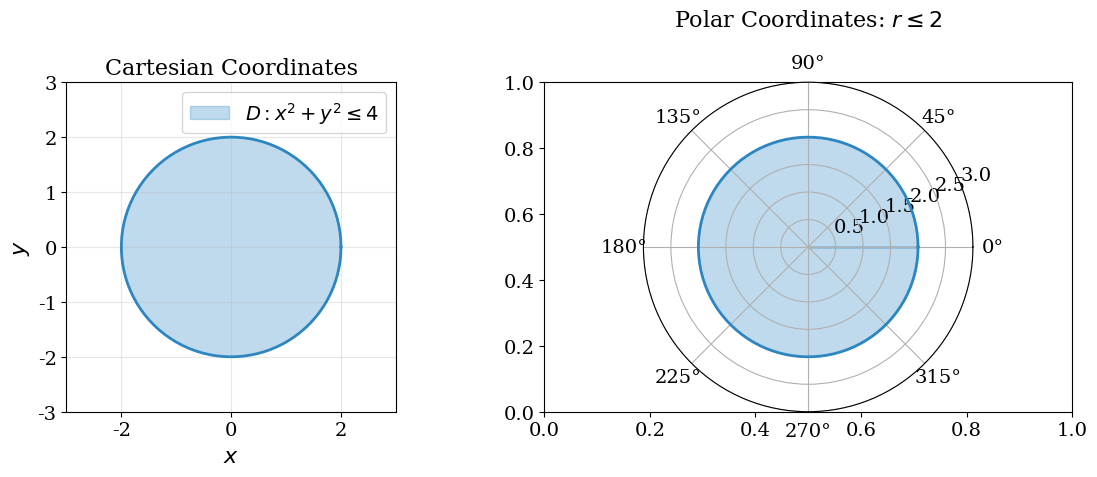

Here is the Python script that generated this plot: (Note: this script raises an exception after producing the figure.)
#!/usr/bin/env python3
# -*- coding: utf-8 -*-
# [redacted]
#
# 极坐标图
# 


import matplotlib.pyplot as plt
import numpy as np
import os

# 设置字体为系统默认，避免中文字体问题
plt.rcParams['font.family'] = 'serif'
plt.rcParams['font.size'] = 14
plt.rcParams['text.usetex'] = False

# 配色方案
colors = {
    'primary': '#2E86C1',
    'secondary': '#E74C3C', 
    'accent': '#27AE60'
}

def save_plot(filename, directory='../../Assets'):
    """保存图片"""
    if not os.path.exists(directory):
        os.makedirs(directory)
    filepath = os.path.join(directory, filename)
    plt.savefig(filepath, dpi=300, bbox_inches='tight', facecolor='white')
    plt.close()
    print(f"图片已保存: {filepath}")

def plot_polar_example_4_1():
    """绘制极坐标例题4.1：圆形区域x²+y²≤4"""
    fig, (ax1, ax2) = plt.subplots(1, 2, figsize=(12, 5))
    
    # 左图：直角坐标表示
    theta = np.linspace(0, 2*np.pi, 100)
    x_circle = 2 * np.cos(theta)
    y_circle = 2 * np.sin(theta)
    
    ax1.fill(x_circle, y_circle, alpha=0.3, color=colors['primary'], 
             label=r'$D: x^2 + y^2 \leq 4$')
    ax1.plot(x_circle, y_circle, color=colors['primary'], linewidth=2)
    ax1.set_xlim(-3, 3)
    ax1.set_ylim(-3, 3)
    ax1.set_aspect('equal')
    ax1.grid(True, alpha=0.3)
    ax1.set_xlabel('$x$', fontsize=16)
    ax1.set_ylabel('$y$', fontsize=16)
    ax1.set_title('Cartesian Coordinates', fontsize=16)
    ax1.legend()
    
    # 右图：极坐标表示
    ax2 = plt.subplot(122, projection='polar')
    theta = np.linspace(0, 2*np.pi, 100)
    ax2.fill_between(theta, 0, 2, alpha=0.3, color=colors['primary'])
    ax2.plot(theta, np.full_like(theta, 2), color=colors['primary'], linewidth=2)
    ax2.set_ylim(0, 3)
    ax2.set_title(r'Polar Coordinates: $r \leq 2$', fontsize=16, pad=20)
    ax2.grid(True)
    
    plt.tight_layout()
    save_plot('polar_example_4_1.png')

def plot_polar_example_4_2():
    """绘制极坐标例题4.2：单位圆x²+y²≤1与被积函数"""
    fig, ((ax1, ax2), (ax3, ax4)) = plt.subplots(2, 2, figsize=(12, 10))
    
    # 左上：积分区域
    theta = np.linspace(0, 2*np.pi, 100)
    x_circle = np.cos(theta)
    y_circle = np.sin(theta)
    
    ax1.fill(x_circle, y_circle, alpha=0.3, color=colors['primary'])
    ax1.plot(x_circle, y_circle, color=colors['primary'], linewidth=2)
    ax1.set_xlim(-1.5, 1.5)
    ax1.set_ylim(-1.5, 1.5)
    ax1.set_aspect('equal')
    ax1.grid(True, alpha=0.3)
    ax1.set_xlabel('$x$', fontsize=14)
    ax1.set_ylabel('$y$', fontsize=14)
    ax1.set_title(r'Region: $x^2 + y^2 \leq 1$', fontsize=14)
    
    # 右上：被积函数3D图
    x = np.linspace(-1.2, 1.2, 50)
    y = np.linspace(-1.2, 1.2, 50)
    X, Y = np.meshgrid(x, y)
    Z = np.exp(-(X**2 + Y**2))
    
    # 只显示单位圆内的部分
    mask = X**2 + Y**2 <= 1
    Z_masked = np.where(mask, Z, np.nan)
    
    ax2 = fig.add_subplot(222, projection='3d')
    surf = ax2.plot_surface(X, Y, Z_masked, cmap='viridis', alpha=0.8)
    ax2.set_xlabel('$x$', fontsize=14)
    ax2.set_ylabel('$y$', fontsize=14)
    ax2.set_zlabel(r'$f(x,y) = e^{-(x^2+y^2)}$', fontsize=14)
    ax2.set_title('Integrand', fontsize=14)
    
    # 左下：极坐标区域
    ax3 = plt.subplot(223, projection='polar')
    theta = np.linspace(0, 2*np.pi, 100)
    ax3.fill_between(theta, 0, 1, alpha=0.3, color=colors['primary'])
    ax3.set_title(r'Polar: $0 \leq r \leq 1, 0 \leq \theta \leq 2\pi$', 
                  fontsize=14, pad=20)
    ax3.grid(True)
    
    # 右下：积分过程示意
    r_vals = np.linspace(0, 1, 100)
    integrand = r_vals * np.exp(-r_vals**2)
    
    ax4.plot(r_vals, integrand, color=colors['primary'], linewidth=2, 
             label=r'$r \cdot e^{-r^2}$')
    ax4.fill_between(r_vals, 0, integrand, alpha=0.3, color=colors['primary'])
    ax4.set_xlabel('$r$', fontsize=14)
    ax4.set_ylabel('Integrand', fontsize=14)
    ax4.set_title('Polar Integrand', fontsize=14)
    ax4.grid(True, alpha=0.3)
    ax4.legend()
    
    plt.tight_layout()
    save_plot('polar_example_4_2.png')

def plot_polar_example_7_2():
    """绘制例题7.2：立体体积计算"""
    fig, ((ax1, ax2), (ax3, ax4)) = plt.subplots(2, 2, figsize=(12, 10))
    
    # 左上：投影区域
    theta = np.linspace(0, 2*np.pi, 100)
    x_circle = np.sqrt(2) * np.cos(theta)
    y_circle = np.sqrt(2) * np.sin(theta)
    
    ax1.fill(x_circle, y_circle, alpha=0.3, color=colors['primary'])
    ax1.plot(x_circle, y_circle, color=colors['primary'], linewidth=2, 
             label=r'$x^2 + y^2 = 2$')
    ax1.set_xlim(-2, 2)
    ax1.set_ylim(-2, 2)
    ax1.set_aspect('equal')
    ax1.grid(True, alpha=0.3)
    ax1.set_xlabel('$x$', fontsize=14)
    ax1.set_ylabel('$y$', fontsize=14)
    ax1.set_title(r'Projection: $x^2 + y^2 \leq 2$', fontsize=14)
    ax1.legend()
    
    # 右上：极坐标表示
    ax2 = plt.subplot(222, projection='polar')
    theta = np.linspace(0, 2*np.pi, 100)
    ax2.fill_between(theta, 0, np.sqrt(2), alpha=0.3, color=colors['primary'])
    ax2.plot(theta, np.full_like(theta, np.sqrt(2)), color=colors['primary'], linewidth=2)
    ax2.set_title(r'Polar: $r \leq \sqrt{2}$', fontsize=14, pad=20)
    ax2.grid(True)
    
    # 左下：立体示意图（简化的2D表示）
    x_vals = np.linspace(-np.sqrt(2), np.sqrt(2), 100)
    z_paraboloid = x_vals**2
    z_plane = np.full_like(x_vals, 2)
    
    ax3.plot(x_vals, z_paraboloid, color=colors['secondary'], linewidth=2, 
             label=r'$z = x^2 + y^2$')
    ax3.plot(x_vals, z_plane, color=colors['accent'], linewidth=2, 
             label=r'$z = 2$')
    ax3.fill_between(x_vals, z_paraboloid, z_plane, alpha=0.3, 
                     color=colors['primary'])
    ax3.set_xlabel('$x$ (cross-section)', fontsize=14)
    ax3.set_ylabel('$z$', fontsize=14)
    ax3.set_title('Solid Volume', fontsize=14)
    ax3.legend()
    ax3.grid(True, alpha=0.3)
    
    # 右下：被积函数
    r_vals = np.linspace(0, np.sqrt(2), 100)
    height_func = 2 - r_vals**2
    
    ax4.plot(r_vals, height_func, color=colors['primary'], linewidth=2, 
             label=r'$h(r) = 2 - r^2$')
    ax4.fill_between(r_vals, 0, height_func, alpha=0.3, color=colors['primary'])
    ax4.set_xlabel('$r$', fontsize=14)
    ax4.set_ylabel('Height', fontsize=14)
    ax4.set_title('Height Function', fontsize=14)
    ax4.grid(True, alpha=0.3)
    ax4.legend()
    
    plt.tight_layout()
    save_plot('polar_example_7_2.png')

def plot_polar_example_7_4():
    """绘制例题7.4：转动惯量计算"""
    fig, ((ax1, ax2), (ax3, ax4)) = plt.subplots(2, 2, figsize=(12, 10))
    
    # 左上：单位圆盘
    theta = np.linspace(0, 2*np.pi, 100)
    x_circle = np.cos(theta)
    y_circle = np.sin(theta)
    
    ax1.fill(x_circle, y_circle, alpha=0.3, color=colors['primary'])
    ax1.plot(x_circle, y_circle, color=colors['primary'], linewidth=2)
    
    # 添加一些径向线显示转动
    for angle in np.linspace(0, 2*np.pi, 8, endpoint=False):
        x_line = [0, np.cos(angle)]
        y_line = [0, np.sin(angle)]
        ax1.plot(x_line, y_line, '--', color=colors['secondary'], alpha=0.5)
        
    ax1.scatter(0, 0, color='red', s=50, zorder=5, label='Rotation Center')
    ax1.set_xlim(-1.5, 1.5)
    ax1.set_ylim(-1.5, 1.5)
    ax1.set_aspect('equal')
    ax1.grid(True, alpha=0.3)
    ax1.set_xlabel('$x$', fontsize=14)
    ax1.set_ylabel('$y$', fontsize=14)
    ax1.set_title(r'Unit Disk: $x^2 + y^2 \leq 1$', fontsize=14)
    ax1.legend()
    
    # 右上：距离函数可视化
    r_vals = np.linspace(0, 1, 6)
    ax2 = plt.subplot(222, projection='polar')
    theta = np.linspace(0, 2*np.pi, 100)
    
    for i, r_val in enumerate(r_vals):
        if r_val > 0:
            ax2.plot(theta, np.full_like(theta, r_val), '--', 
                    alpha=0.7, label=f'r = {r_val:.1f}')
    
    ax2.fill_between(theta, 0, 1, alpha=0.3, color=colors['primary'])
    ax2.set_title('Distance Circles', fontsize=14, pad=20)
    ax2.grid(True)
    
    # 左下：极坐标表示
    ax3 = plt.subplot(223, projection='polar')
    theta = np.linspace(0, 2*np.pi, 100)
    ax3.fill_between(theta, 0, 1, alpha=0.3, color=colors['primary'])
    ax3.set_title(r'Polar: $0 \leq r \leq 1$', fontsize=14, pad=20)
    ax3.grid(True)
    
    # 右下：被积函数
    r_vals = np.linspace(0, 1, 100)
    integrand = r_vals**2 * r_vals  # r² * r (Jacobian)
    
    ax4.plot(r_vals, integrand, color=colors['primary'], linewidth=2, 
             label=r'$r^2 \cdot r = r^3$')
    ax4.fill_between(r_vals, 0, integrand, alpha=0.3, color=colors['primary'])
    ax4.set_xlabel('$r$', fontsize=14)
    ax4.set_ylabel('Integrand', fontsize=14)
    ax4.set_title('Polar Integrand', fontsize=14)
    ax4.grid(True, alpha=0.3)
    ax4.legend()
    
    plt.tight_layout()
    save_plot('polar_example_7_4.png')

def main():
    print("生成极坐标例题图形...")
    
    plot_polar_example_4_1()
    print("✓ 例题4.1图形已生成")
    
    plot_polar_example_4_2()  
    print("✓ 例题4.2图形已生成")
    
    plot_polar_example_7_2()
    print("✓ 例题7.2图形已生成")
    
    plot_polar_example_7_4()
    print("✓ 例题7.4图形已生成")
    
    print("所有极坐标例题图形生成完成！")

if __name__ == "__main__":
    main() 